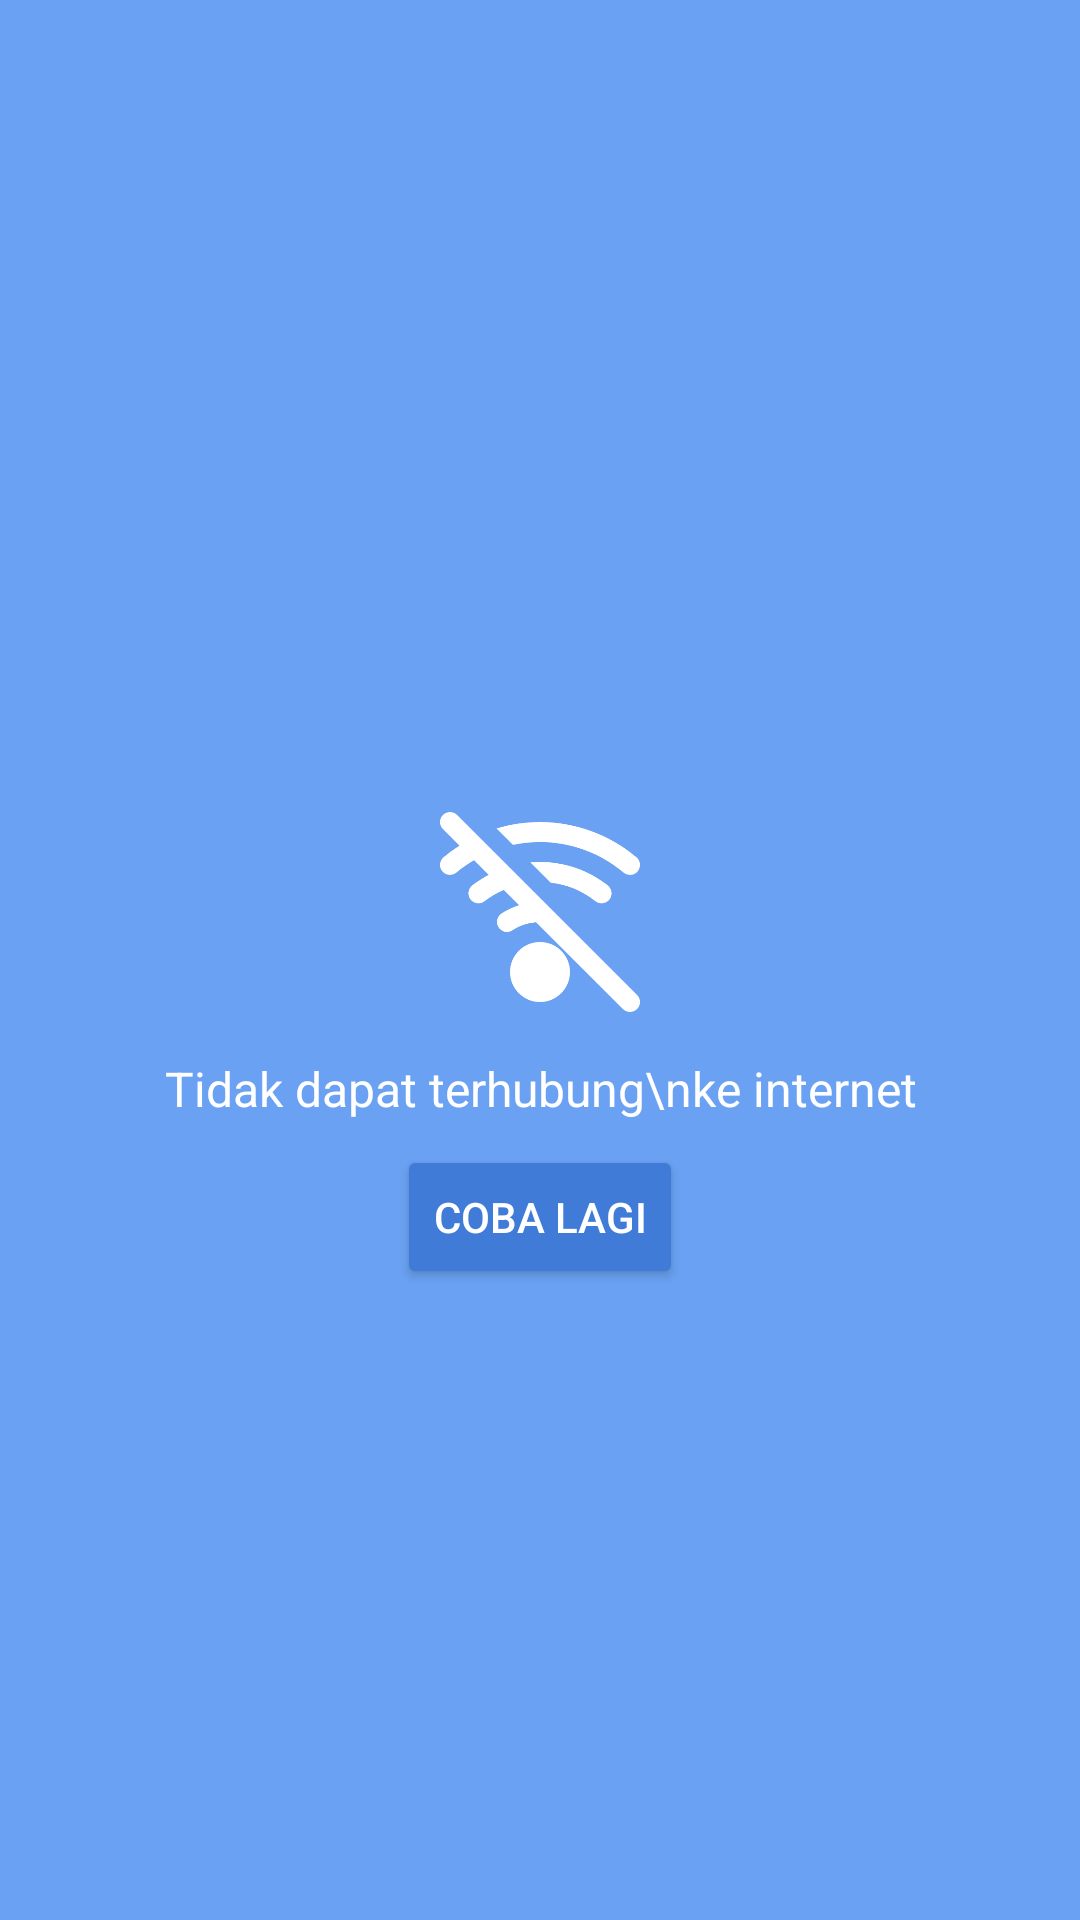

Android layout source for this screen:
<!-- AndroidManifest.xml: application theme Theme.KisahNabi -->
<!-- res/layout/activity_disconnected.xml -->
<?xml version="1.0" encoding="utf-8"?>
<androidx.constraintlayout.widget.ConstraintLayout xmlns:android="http://schemas.android.com/apk/res/android"
    xmlns:app="http://schemas.android.com/apk/res-auto"
    xmlns:tools="http://schemas.android.com/tools"
    android:layout_width="match_parent"
    android:layout_height="match_parent"
    android:background="#6AA1F2"
    tools:context=".DisconnectedActivity">

    <ImageView
        android:id="@+id/imageView2"
        android:layout_width="80dp"
        android:layout_height="80dp"
        android:layout_marginBottom="32dp"
        app:layout_constraintBottom_toBottomOf="parent"
        app:layout_constraintEnd_toEndOf="parent"
        app:layout_constraintStart_toStartOf="parent"
        app:layout_constraintTop_toTopOf="parent"
        app:srcCompat="@drawable/dc" />

    <TextView
        android:id="@+id/textView4"
        android:layout_width="wrap_content"
        android:layout_height="wrap_content"
        android:layout_marginTop="8dp"
        android:gravity="center"
        android:text="Tidak dapat terhubung\nke internet"
        android:textColor="@color/white"
        android:textSize="16sp"
        app:layout_constraintEnd_toEndOf="@+id/imageView2"
        app:layout_constraintStart_toStartOf="@+id/imageView2"
        app:layout_constraintTop_toBottomOf="@+id/imageView2" />

    <Button
        android:id="@+id/btn_intenttomain"
        android:layout_width="wrap_content"
        android:layout_height="wrap_content"
        android:layout_marginTop="8dp"
        android:text="Coba lagi"
        android:backgroundTint="#3F7BD7"
        android:textColor="@color/white"
        app:layout_constraintEnd_toEndOf="@+id/textView4"
        app:layout_constraintStart_toStartOf="@+id/textView4"
        app:layout_constraintTop_toBottomOf="@+id/textView4" />

</androidx.constraintlayout.widget.ConstraintLayout>
<!-- resources referenced by this layout -->
<resources>
  <!-- drawable dc: png bitmap (drawable, 13293 bytes) -->
  <style name="Theme.KisahNabi" parent="Theme.MaterialComponents.DayNight.NoActionBar">
          
          <item name="colorPrimary">@color/purple_500</item>
          <item name="colorPrimaryVariant">#6AA1F2</item>
          <item name="colorOnPrimary">@color/white</item>
          
          <item name="colorSecondary">@color/teal_200</item>
          <item name="colorSecondaryVariant">@color/teal_700</item>
          <item name="colorOnSecondary">@color/black</item>
          
          <item name="android:statusBarColor" tools:targetApi="l">?attr/colorPrimaryVariant</item>
          
      </style>
  <!-- not gathered from this repository: default colours our renderer supplied (Android Studio template values) -->
  <color name="purple_500">#FF6200EE</color>
  <color name="teal_200">#FF03DAC5</color>
  <color name="teal_700">#FF018786</color>
  <color name="black">#FF000000</color>
  <color name="white">#FFFFFFFF</color>
</resources>
